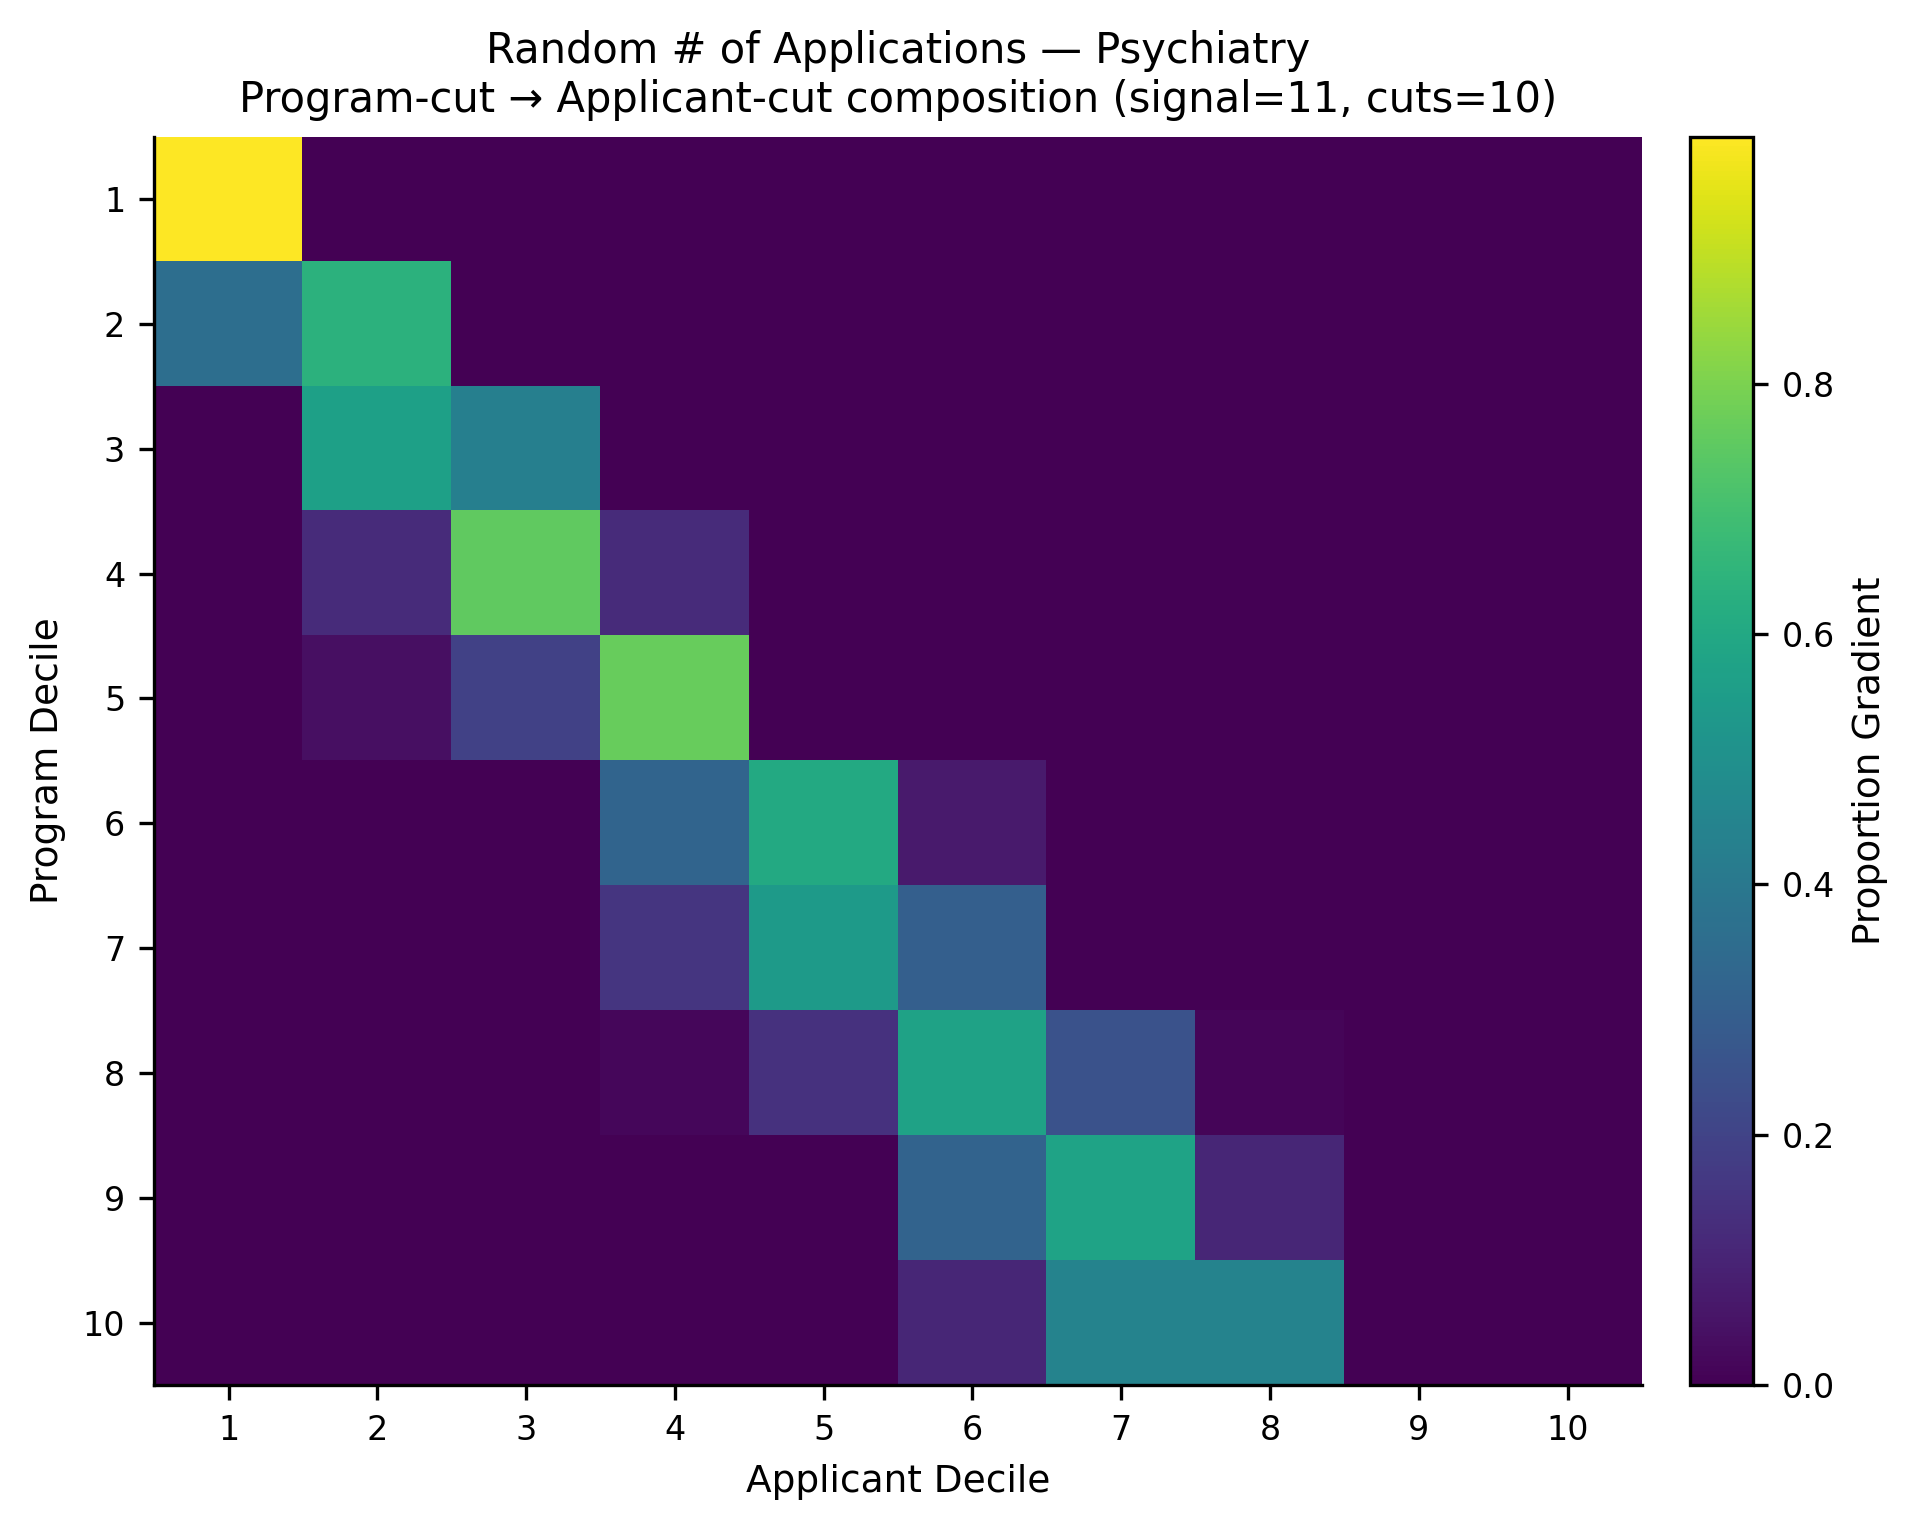

The table this chart was drawn from, first rows:
, app_cut_1, app_cut_2, app_cut_3, app_cut_4, app_cut_5, app_cut_6, app_cut_7, app_cut_8, app_cut_9, app_cut_10
prog_cut_1, 0.9973, 0.002724, 0.0, 0.0, 0.0, 0.0, 0.0, 0.0, 0.0, 0.0
prog_cut_2, 0.3605, 0.6395, 0.0, 0.0, 0.0, 0.0, 0.0, 0.0, 0.0, 0.0
prog_cut_3, 0.002812, 0.5675, 0.4286, 0.001075, 0.0, 0.0, 0.0, 0.0, 0.0, 0.0
prog_cut_4, 8.438818565400843e-05, 0.1238, 0.755, 0.1211, 0.0, 0.0, 0.0, 0.0, 0.0, 0.0
prog_cut_5, 0.0, 0.04069, 0.1921, 0.7653, 0.001864, 0.0, 0.0, 0.0, 0.0, 0.0
prog_cut_6, 0.0, 0.0, 0.0008252, 0.3211, 0.6057, 0.07238, 0.0, 0.0, 0.0, 0.0
prog_cut_7, 0.0, 0.0, 0.0002539, 0.1533, 0.5448, 0.3016, 0.0, 0.0, 0.0, 0.0
prog_cut_8, 0.0, 0.0, 0.0, 0.01666, 0.1421, 0.5733, 0.2525, 0.01544, 0.0, 0.0
prog_cut_9, 0.0, 0.0, 0.0, 0.0, 0.0, 0.3176, 0.5766, 0.1058, 0.0, 0.0
prog_cut_10, 0.0, 0.0, 0.0, 0.0, 0.0, 0.1067, 0.4475, 0.4458, 0.0, 0.0
